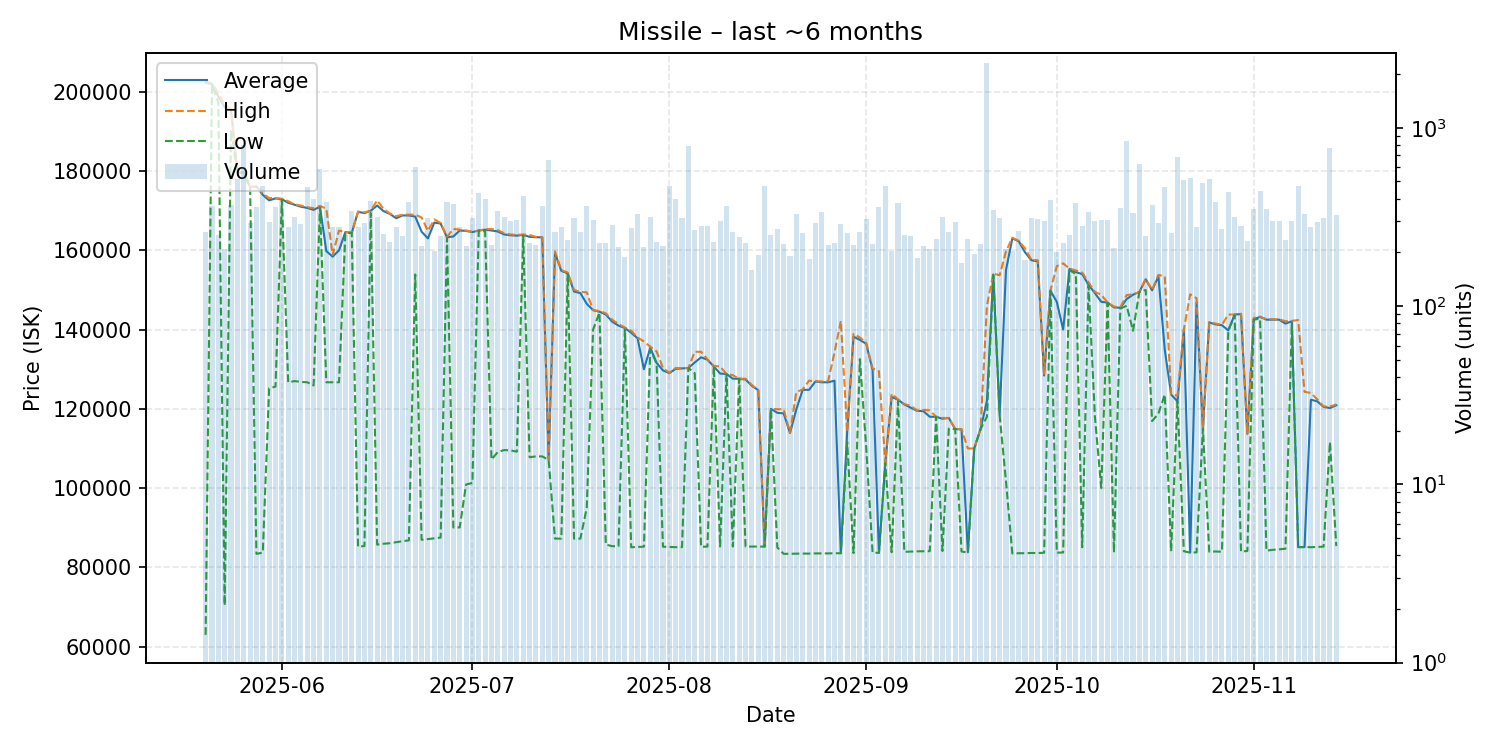

The data file committed next to this chart (first rows):
date, average, highest, lowest, order_count, volume
2025-05-20, 202350, 202800, 62960, 212, 262
2025-05-21, 201900, 202100, 201600, 220, 363
2025-05-22, 198800, 199700, 197300, 191, 250
2025-05-23, 196100, 196900, 70410, 180, 208
2025-05-24, 195400, 195600, 190300, 230, 371
2025-05-25, 179600, 179850, 179400, 259, 518
2025-05-26, 179700, 179700, 179700, 249, 804
2025-05-27, 176000, 176000, 175900, 219, 291
2025-05-28, 176100, 176200, 83400, 259, 359
2025-05-29, 174000, 174300, 83720, 259, 472
2025-05-30, 172600, 173200, 125200, 223, 296
2025-05-31, 173100, 173200, 125600, 266, 361
2025-06-01, 172900, 173000, 172700, 289, 402
2025-06-02, 172000, 172400, 126700, 235, 278
2025-06-03, 171500, 171600, 127000, 226, 316
2025-06-04, 171000, 171300, 126800, 202, 287
2025-06-05, 170700, 170900, 126700, 263, 463
2025-06-06, 170200, 170600, 125900, 258, 398
2025-06-07, 171000, 171200, 170800, 232, 590
2025-06-08, 159800, 170500, 126700, 282, 383
2025-06-09, 158400, 158800, 126700, 235, 277
2025-06-10, 160000, 165000, 126700, 230, 279
2025-06-11, 164600, 164600, 164300, 207, 252
2025-06-12, 164400, 164500, 164400, 172, 342
2025-06-13, 169700, 169800, 85220, 206, 276
2025-06-14, 169400, 169600, 85380, 255, 291
2025-06-15, 170000, 170000, 169400, 238, 387
2025-06-16, 171300, 172600, 85730, 212, 318
2025-06-17, 169900, 170500, 85960, 187, 254
2025-06-18, 169200, 169300, 86080, 177, 228
2025-06-19, 168100, 168600, 86340, 210, 277
2025-06-20, 168800, 169000, 86610, 186, 246
2025-06-21, 168800, 169000, 86800, 240, 386
2025-06-22, 168500, 169000, 153900, 289, 601
2025-06-23, 164700, 168300, 86950, 167, 218
2025-06-24, 163000, 164900, 87130, 210, 313
2025-06-25, 167000, 167800, 87330, 175, 203
2025-06-26, 166750, 166900, 87510, 181, 246
2025-06-27, 163300, 163400, 163100, 192, 382
2025-06-28, 163500, 165400, 90060, 209, 373
2025-06-29, 165000, 165200, 90070, 237, 277
2025-06-30, 164900, 165000, 100900, 195, 218
2025-07-01, 164600, 164700, 101300, 202, 312
2025-07-02, 165000, 165000, 165000, 177, 431
2025-07-03, 165200, 165300, 164800, 207, 399
2025-07-04, 165000, 165400, 107200, 158, 221
2025-07-05, 164750, 165100, 109100, 211, 342
2025-07-06, 164000, 164300, 109600, 234, 316
2025-07-07, 163800, 164000, 109500, 182, 299
2025-07-08, 163700, 163900, 109200, 197, 304
2025-07-09, 163900, 164000, 163700, 178, 414
2025-07-10, 163400, 163850, 107800, 173, 226
2025-07-11, 163300, 163400, 108000, 174, 221
2025-07-12, 163300, 163300, 108000, 183, 366
2025-07-13, 107200, 107200, 107100, 203, 658
2025-07-14, 159300, 159700, 87250, 180, 261
2025-07-15, 154800, 155000, 87250, 183, 276
2025-07-16, 154200, 154400, 154000, 180, 235
2025-07-17, 149600, 150000, 87250, 197, 313
2025-07-18, 149200, 149500, 87260, 187, 259
... 119 more rows
